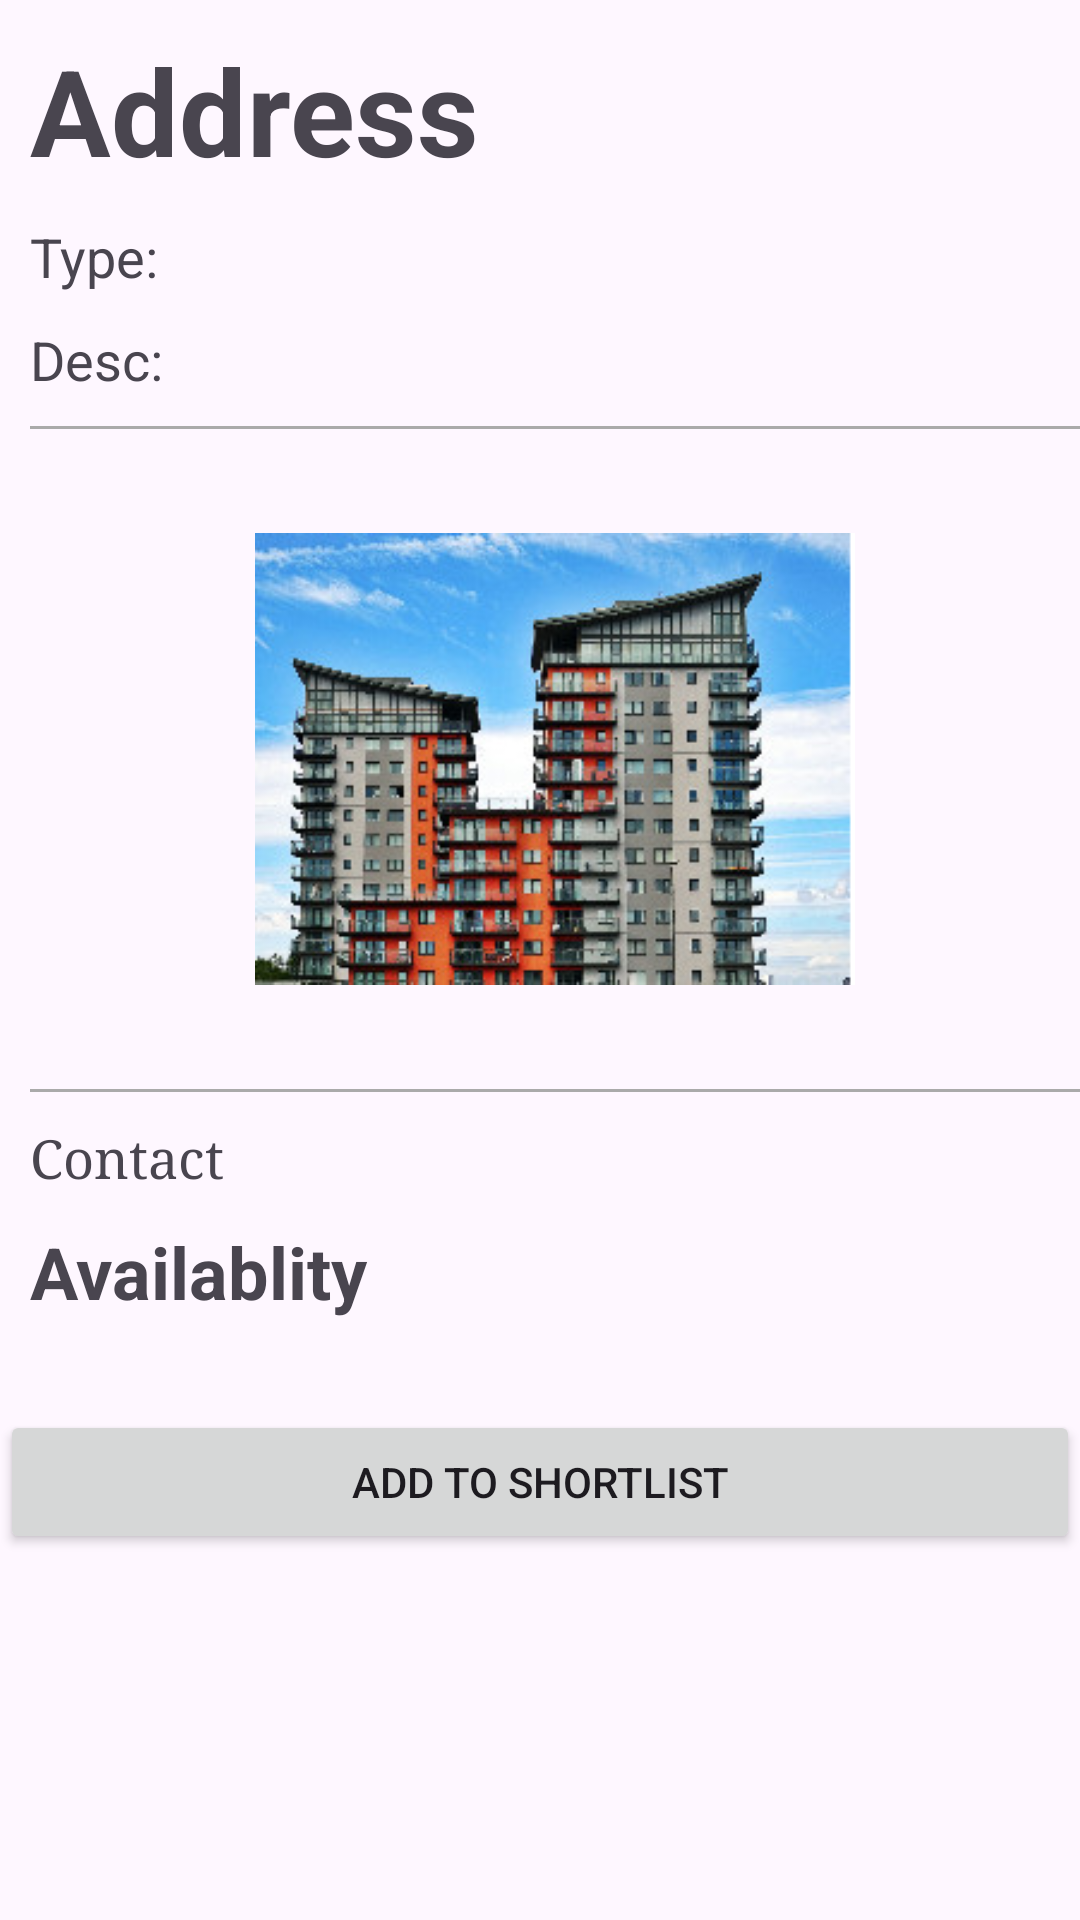

Here is an Android app screen rendered from its layout file. Give the layout XML and the strings, colors and styles it references.
<!-- AndroidManifest.xml: application theme Theme.RentalFinal -->
<!-- res/layout/activity_view_property.xml -->
<?xml version="1.0" encoding="utf-8"?>
<LinearLayout xmlns:android="http://schemas.android.com/apk/res/android"
    xmlns:app="http://schemas.android.com/apk/res-auto"
    xmlns:tools="http://schemas.android.com/tools"
    android:layout_width="match_parent"
    android:layout_height="match_parent"
    android:orientation="vertical"
    tools:context=".tenant.ActivityViewProperty">


    <LinearLayout
        android:id="@+id/linearLayout"
        android:layout_width="match_parent"
        android:layout_height="wrap_content"
        android:orientation="vertical"
        android:paddingLeft="10dp"
        tools:ignore="MissingConstraints">

        <TextView
            android:id="@+id/propertyAddress"
            android:layout_width="match_parent"
            android:layout_height="wrap_content"
            android:layout_marginTop="10dp"
            android:fontFamily="sans-serif"
            android:text="Address "
            android:textAlignment="viewStart"
            android:textSize="40sp"
            android:textStyle="bold" />

        <TextView
            android:id="@+id/propertyType"
            android:layout_width="match_parent"
            android:layout_height="wrap_content"
            android:layout_marginTop="10dp"
            android:fontFamily="sans-serif"
            android:text="Type: "
            android:textSize="18sp" />

        <TextView
            android:id="@+id/propertyDesc"
            android:layout_width="match_parent"
            android:layout_height="wrap_content"
            android:layout_marginTop="10dp"
            android:fontFamily="sans-serif"
            android:text="Desc: "
            android:textSize="18sp" />

        <View
            android:layout_width="match_parent"
            android:layout_height="1dp"
            android:layout_marginTop="10dp"
            android:background="@android:color/darker_gray" />


        <ImageView
            android:id="@+id/typeImage"
            android:layout_width="200dp"
            android:layout_height="200dp"
            android:src="@drawable/apartment"
            android:layout_marginTop="10dp"
            android:layout_gravity="center"
            />

        <View
            android:layout_width="match_parent"
            android:layout_height="1dp"
            android:layout_marginTop="10dp"
            android:background="@android:color/darker_gray" />

        <TextView
            android:id="@+id/propertyContact"
            android:layout_width="match_parent"
            android:layout_height="wrap_content"
            android:layout_marginTop="10dp"
            android:fontFamily="serif"
            android:text="Contact"
            android:textSize="18sp" />

        <TextView
            android:id="@+id/propertyAvailability"
            android:layout_width="match_parent"
            android:layout_height="wrap_content"
            android:layout_marginTop="10dp"
            android:fontFamily="sans-serif"
            android:text="Availablity "
            android:textSize="24sp"
            android:textStyle="bold" />



    </LinearLayout>

    <Button
        android:id="@+id/btnAddToShortList"
        android:layout_width="match_parent"
        android:layout_height="wrap_content"
        android:layout_marginTop="30dp"
        android:text="Add to shortlist" />
</LinearLayout>
<!-- resources referenced by this layout -->
<resources>
  <!-- drawable apartment: jpg bitmap (drawable, 32634 bytes) -->
  <style name="Theme.RentalFinal" parent="Base.Theme.RentalFinal" />
  <style name="Base.Theme.RentalFinal" parent="Theme.Material3.DayNight.NoActionBar">
          
          
      </style>
</resources>
